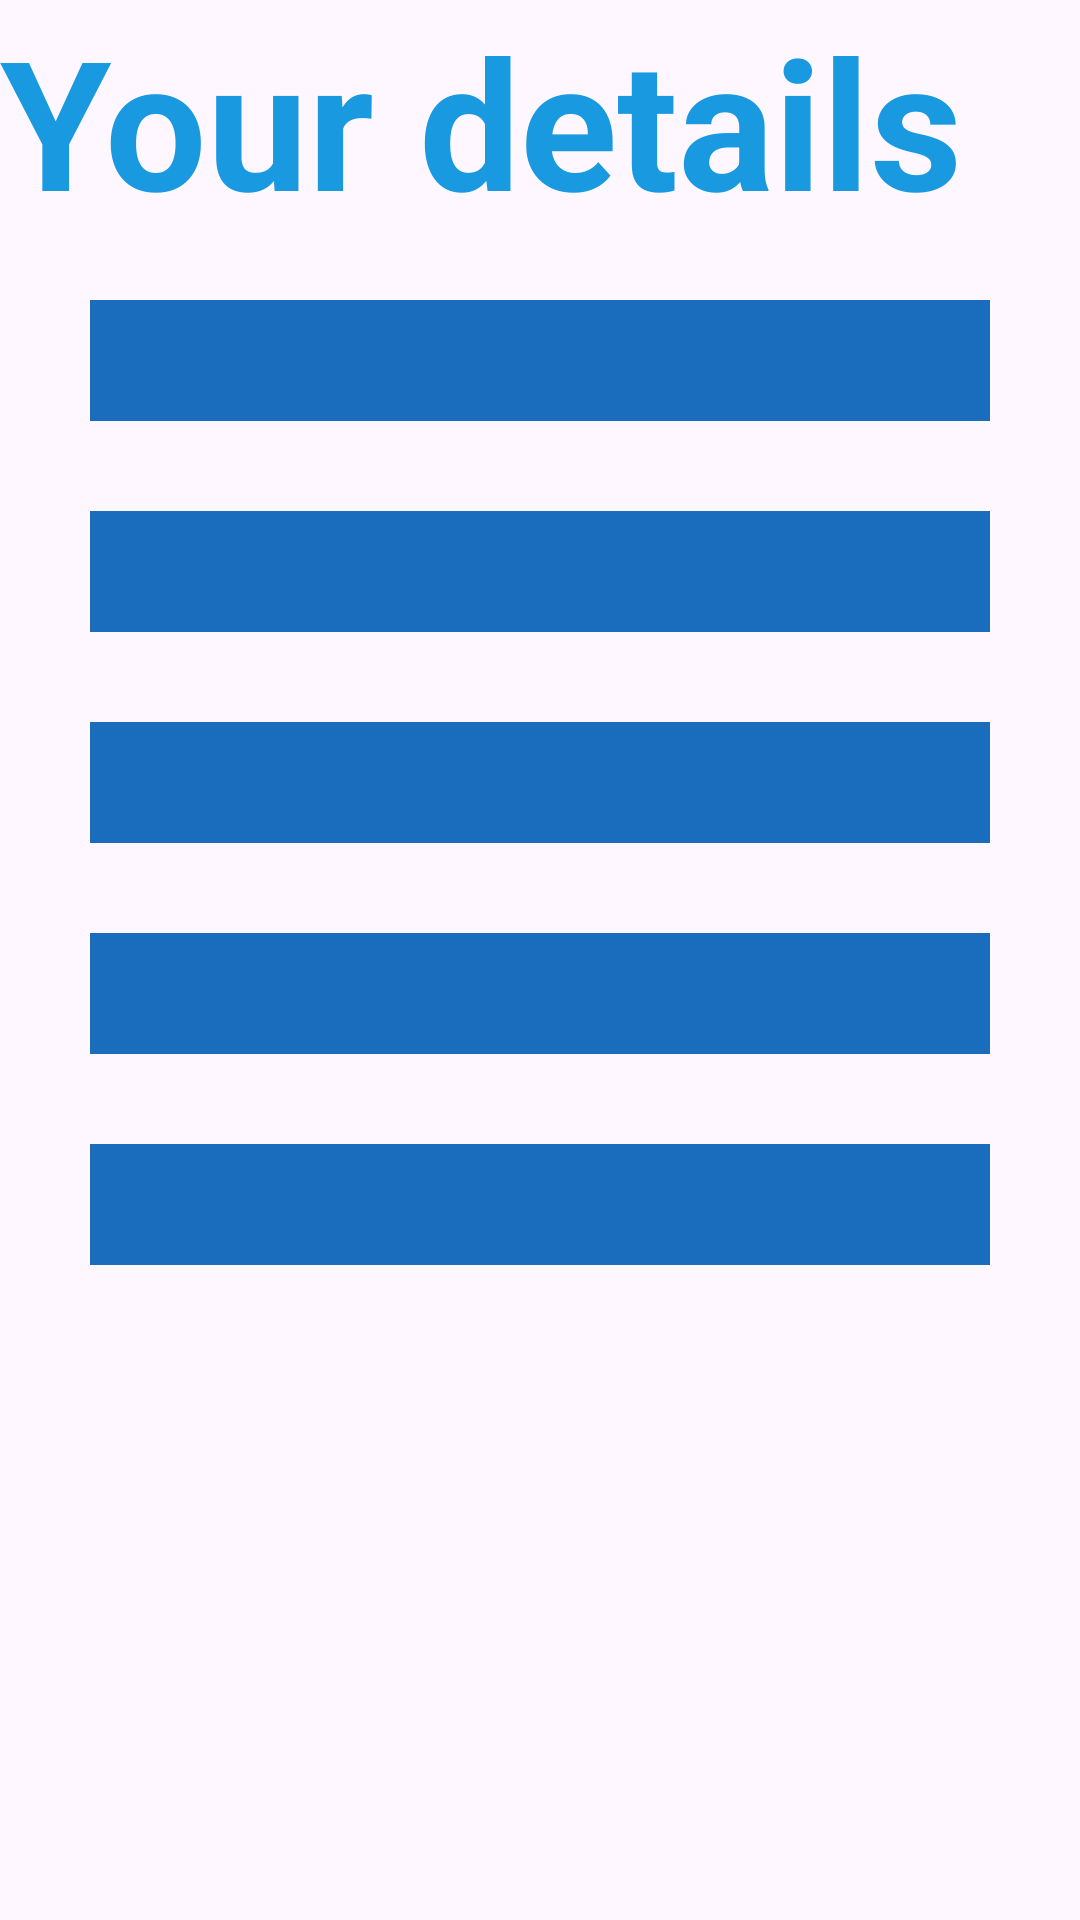

Reconstruct the res/layout file that produces this screen, plus the resources it refers to.
<!-- AndroidManifest.xml: application theme Theme.Data_passing -->
<!-- res/layout/activity_get_data.xml -->
<?xml version="1.0" encoding="utf-8"?>
<androidx.constraintlayout.widget.ConstraintLayout xmlns:android="http://schemas.android.com/apk/res/android"
    xmlns:app="http://schemas.android.com/apk/res-auto"
    xmlns:tools="http://schemas.android.com/tools"
    android:id="@+id/main"
    android:layout_width="match_parent"
    android:layout_height="match_parent"
    tools:context=".Get_data">
    <TextView
        android:layout_width="match_parent"
        android:layout_height="match_parent"
        android:text="Your details"
        android:textSize="60dp"
        android:textColor="#1899E0"
        android:textStyle="bold"/>
    <TextView
        android:id="@+id/gettext1"
        android:layout_width="match_parent"
        android:layout_height="wrap_content"
        app:layout_constraintLeft_toLeftOf="parent"
        app:layout_constraintRight_toRightOf="parent"
        android:background="#1A6CBD"
        android:textSize="30dp"
        android:layout_marginHorizontal="30dp"
        android:layout_marginTop="100dp"
        android:layout_marginBottom="30dp"
        android:textColor="@color/white"
        app:layout_constraintTop_toTopOf="parent"
        />
    <TextView
        android:id="@+id/gettext2"
        android:layout_width="match_parent"
        android:layout_height="wrap_content"
        app:layout_constraintLeft_toLeftOf="parent"
        app:layout_constraintRight_toRightOf="parent"
        android:background="#1A6CBD"
        android:textSize="30dp"
        android:layout_marginHorizontal="30dp"
        android:layout_marginVertical="30dp"
        android:textColor="@color/white"
        app:layout_constraintTop_toBottomOf="@id/gettext1"
        />
    <TextView
        android:id="@+id/gettext3"
        android:layout_width="match_parent"
        android:layout_height="wrap_content"
        app:layout_constraintLeft_toLeftOf="parent"
        app:layout_constraintRight_toRightOf="parent"
        android:background="#1A6CBD"
        android:textSize="30dp"
        android:layout_marginHorizontal="30dp"
        android:layout_marginVertical="30dp"
        android:textColor="@color/white"
        app:layout_constraintTop_toBottomOf="@id/gettext2"
        />
    <TextView
        android:id="@+id/gettext4"
        android:layout_width="match_parent"
        android:layout_height="wrap_content"
        app:layout_constraintLeft_toLeftOf="parent"
        app:layout_constraintRight_toRightOf="parent"
        android:background="#1A6CBD"
        android:textSize="30dp"
        android:layout_marginVertical="30dp"
        android:textColor="@color/white"
        android:layout_marginHorizontal="30dp"
        app:layout_constraintTop_toBottomOf="@id/gettext3"
        />
    <TextView
        android:id="@+id/gettext5"
        android:layout_width="match_parent"
        android:layout_height="wrap_content"
        app:layout_constraintLeft_toLeftOf="parent"
        app:layout_constraintRight_toRightOf="parent"
        android:background="#1A6CBD"
        android:textSize="30dp"
        android:layout_marginVertical="30dp"
        android:textColor="@color/white"
        android:layout_marginHorizontal="30dp"
        app:layout_constraintTop_toBottomOf="@id/gettext4"
        />


</androidx.constraintlayout.widget.ConstraintLayout>
<!-- resources referenced by this layout -->
<resources>
  <style name="Theme.Data_passing" parent="Base.Theme.Data_passing" />
  <style name="Base.Theme.Data_passing" parent="Theme.Material3.DayNight.NoActionBar">
          
          
      </style>
  <!-- not gathered from this repository: default colours our renderer supplied (Android Studio template values) -->
  <color name="white">#FFFFFFFF</color>
</resources>
